Run: headless pygame with SDL's dummy video driver; simulated clock (each Clock.tick advances the game by its frame time, no real sleeping); random seed 0; keys injected as events and as key.get_pressed() state; no mouse input.
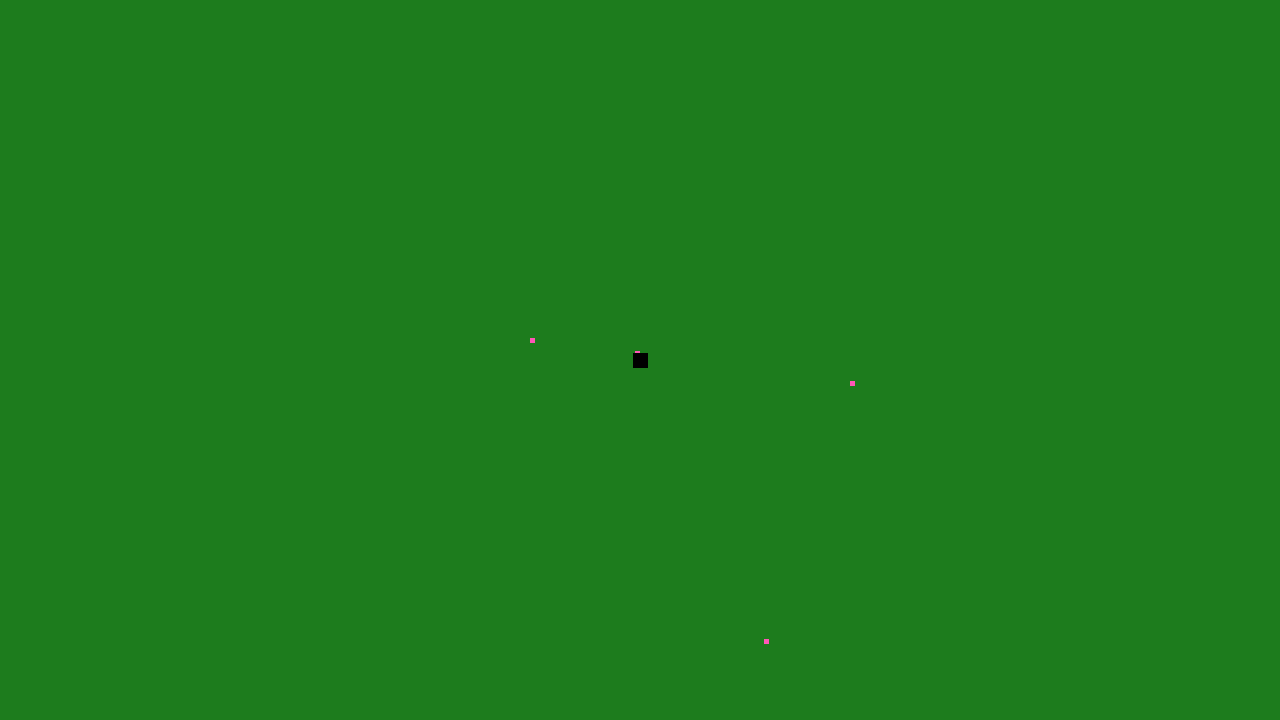
Frame 1 of 4 · flips 1–60 · no input
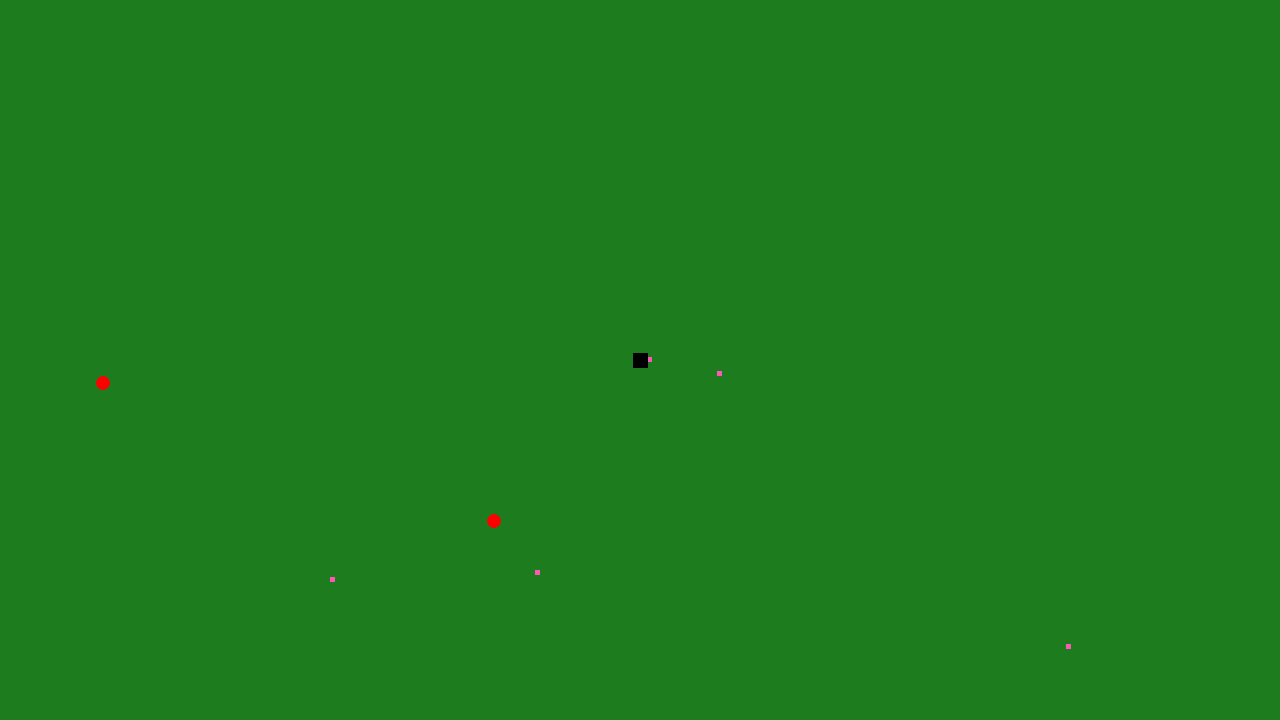
Frame 2 of 4 · flips 61–180 · tapped SPACE, RETURN · held RIGHT (→), D
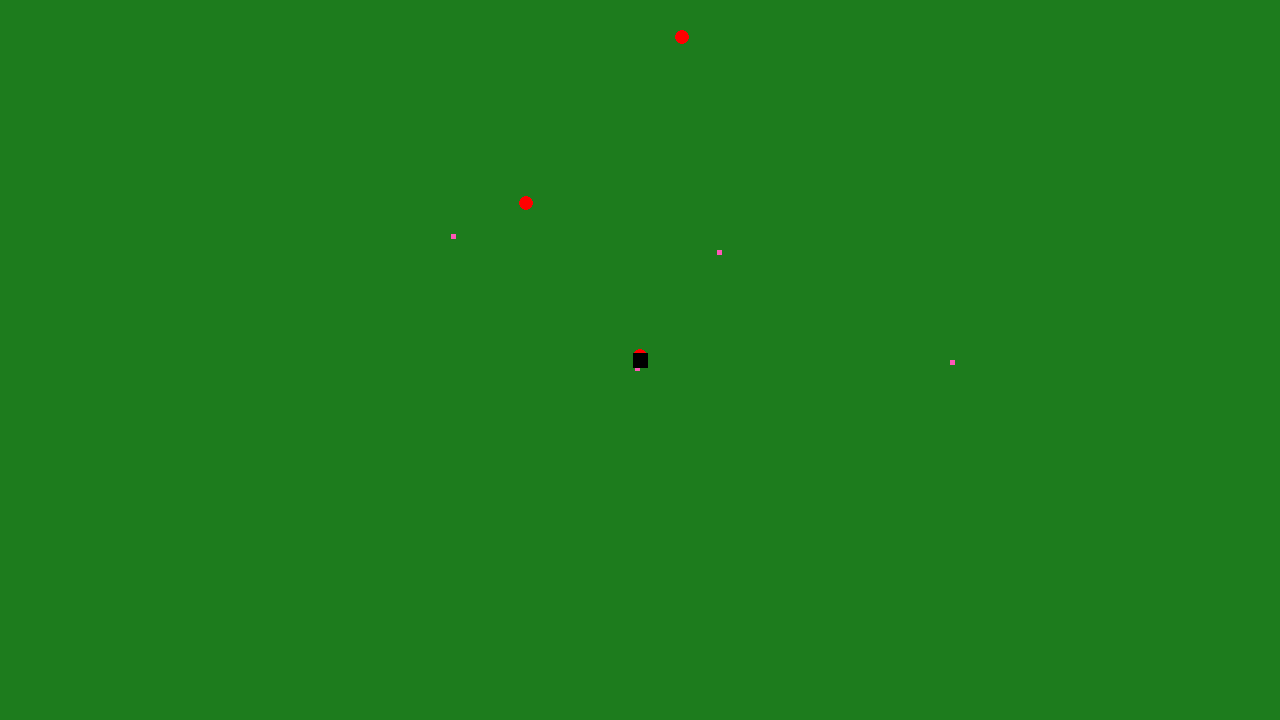
Frame 3 of 4 · flips 181–300 · held DOWN (↓), S
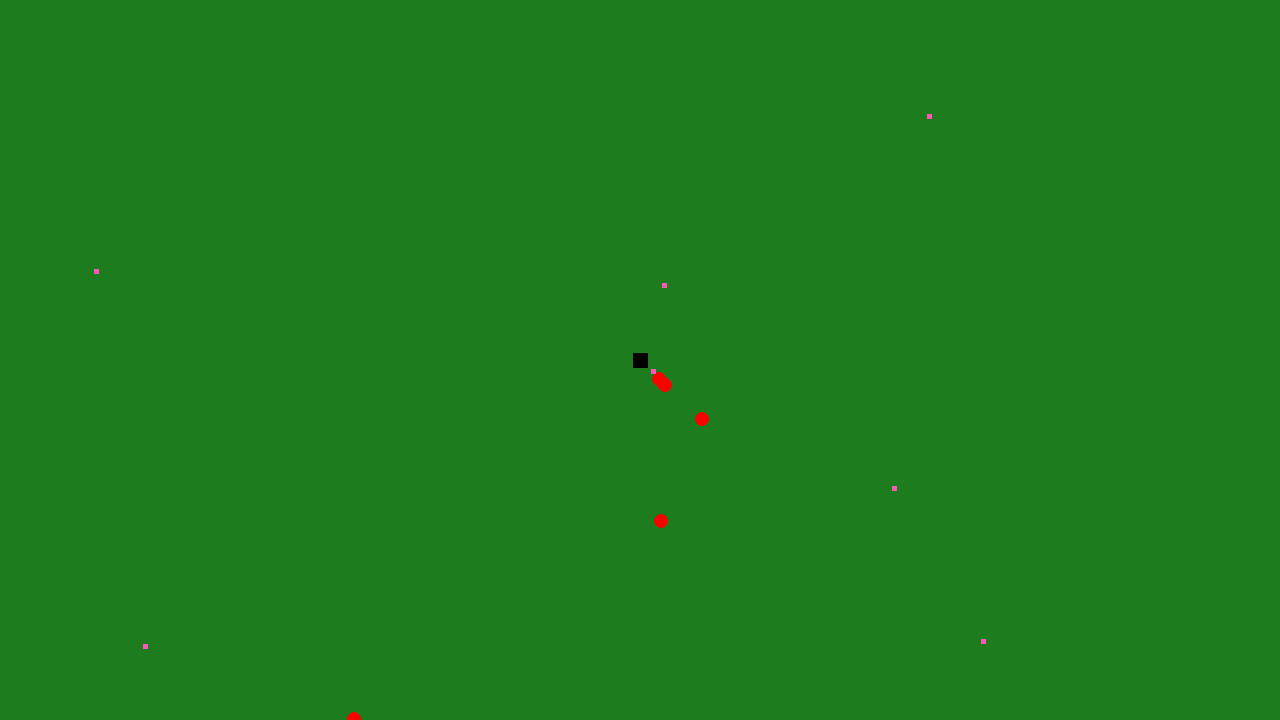
Frame 4 of 4 · flips 301–420 · held LEFT (←), A, UP (↑), W

The pygame program that drew these frames:

import sys
import pygame
import random
import math


W, H = 1280, 720
white = (255, 255, 255)
red = (255, 0, 0)
green = (29, 124, 29)
blue = (0, 0, 255)
black = (0, 0, 0)
yellow = (255,255,0)
pink = (255,87,183)
speed = 3
screen = pygame.display.set_mode((W, H))
pygame.display.set_caption("Square")
clock = pygame.time.Clock()


class Player:
    def __init__(self):
        self.x = W//2
        self.y = H//2
        self.side = 15
        self.square = pygame.Rect(self.x-7,self.y-7,self.side,self.side)
        self.pawa = 1
        self.hp = 100
    def update(self):
        pygame.draw.rect(screen,black,self.square,0)


class Attack:
    def __init__(self,x,y):
        self.side = 5
        self.t = 90
        self.square = pygame.Rect(x,y,self.side,self.side)
        angle = random.randint(0,360)
        self.x = math.cos(angle) * 10
        self.y = math.sin(angle) * 10
    def update(self):
        self.t -= 1
        self.square.x += self.x
        self.square.y += self.y
        if keys[pygame.K_w]:
            self.square.y += speed
        if keys[pygame.K_s]:
            self.square.y -= speed
        if keys[pygame.K_a]:
            self.square.x += speed
        if keys[pygame.K_d]:
            self.square.x -= speed
        pygame.draw.rect(screen,pink,self.square,0)


class Enemy:
    def __init__(self):
        spawn = random.choice(["top","bot", "rig", "lef"])
        if spawn == "top":
            self.x = random.randint(0,W)
            self.y = -20
        elif spawn == "bot":
            self.x = random.randint(0,W)
            self.y = H + 20
        elif spawn == "lef":
            self.y = random.randint(0,H)
            self.x = -20
        elif spawn == "rig":
            self.y = random.randint(0,H)
            self.x = W + 20
        self.speed = 4
        self.radius = 7
    def move(self, x,y):
        dx = x - self.x
        dy = y - self.y
        d = math.sqrt(dx*dx + dy*dy)
        self.x += (dx/d) * self.speed
        self.y += (dy/d) * self.speed
        if keys[pygame.K_w]:
            self.y += speed
        if keys[pygame.K_s]:
            self.y -= speed
        if keys[pygame.K_a]:
            self.x += speed
        if keys[pygame.K_d]:
            self.x -= speed
        pygame.draw.circle(screen,red,(int(self.x),int(self.y)),self.radius)

p = Player()
c = []
t = 0
b = []

def spawn():
    c.append(Enemy())
    
def spawnB():
    b.append(Attack(p.x,p.y))
    
while True:
    screen.fill(green) 

    for e in pygame.event.get():
        if e.type == pygame.QUIT:
            pygame.quit()
            sys.exit()
    keys = pygame.key.get_pressed()
    t += 1
    if t % 60==0:
        spawn()
    if t % 10==0:
        spawnB()
    for m in c:
        m.move(p.x,p.y)
    for m in b:
        m.update()
    
    # font = pygame.font.SysFont('times new roman', 12)
    # time = font.render(f"Time: {t//60}", True, black)
    # screen.blit(time,(12,12))
    p.update()
    pygame.display.flip()
    clock.tick(60)
